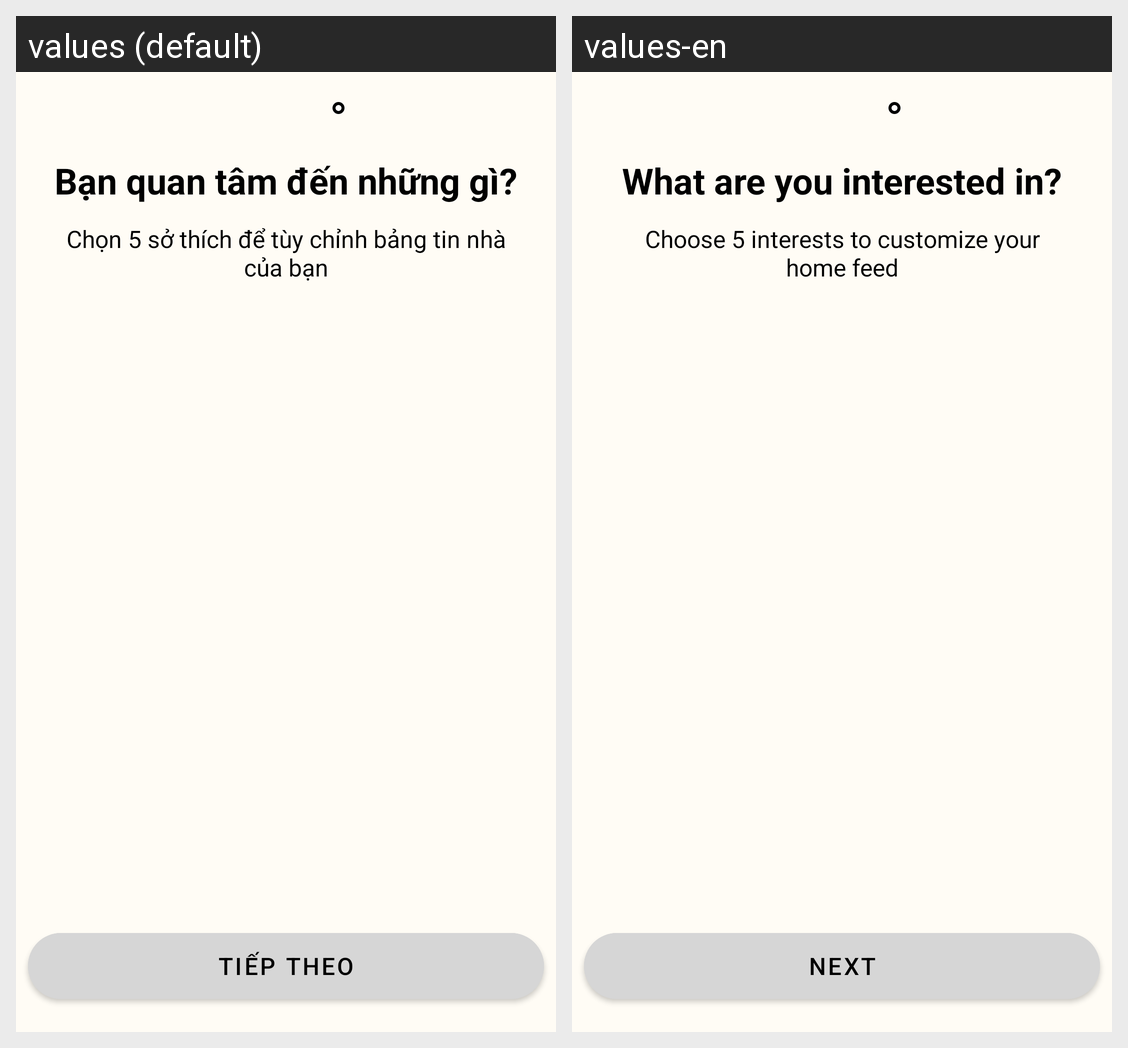

Translations of the strings shown on this Android screen, per locale in the grid:
Android screen res/layout/fragment_register_interests.xml rendered under 2 locales, left to right: values (default), values-en. Device: Nexus 5 (rendered at 1080×1920; each locale shown at half size, 540×960, under a caption strip naming it); theme Theme.Pinterest_clone_test2.
Strings drawn on this screen, with the default value and each locale's value (text and hints the layout hard-codes, and strings that could not be matched under every locale, appear in the picture but are not listed):

interests_title
  values: Bạn quan tâm đến những gì?
  values-en: What are you interested in?

interests_description
  values: Chọn 5 sở thích để tùy chỉnh bảng tin nhà của bạn
  values-en: Choose 5 interests to customize your home feed

next_text
  values: Tiếp theo
  values-en: Next
